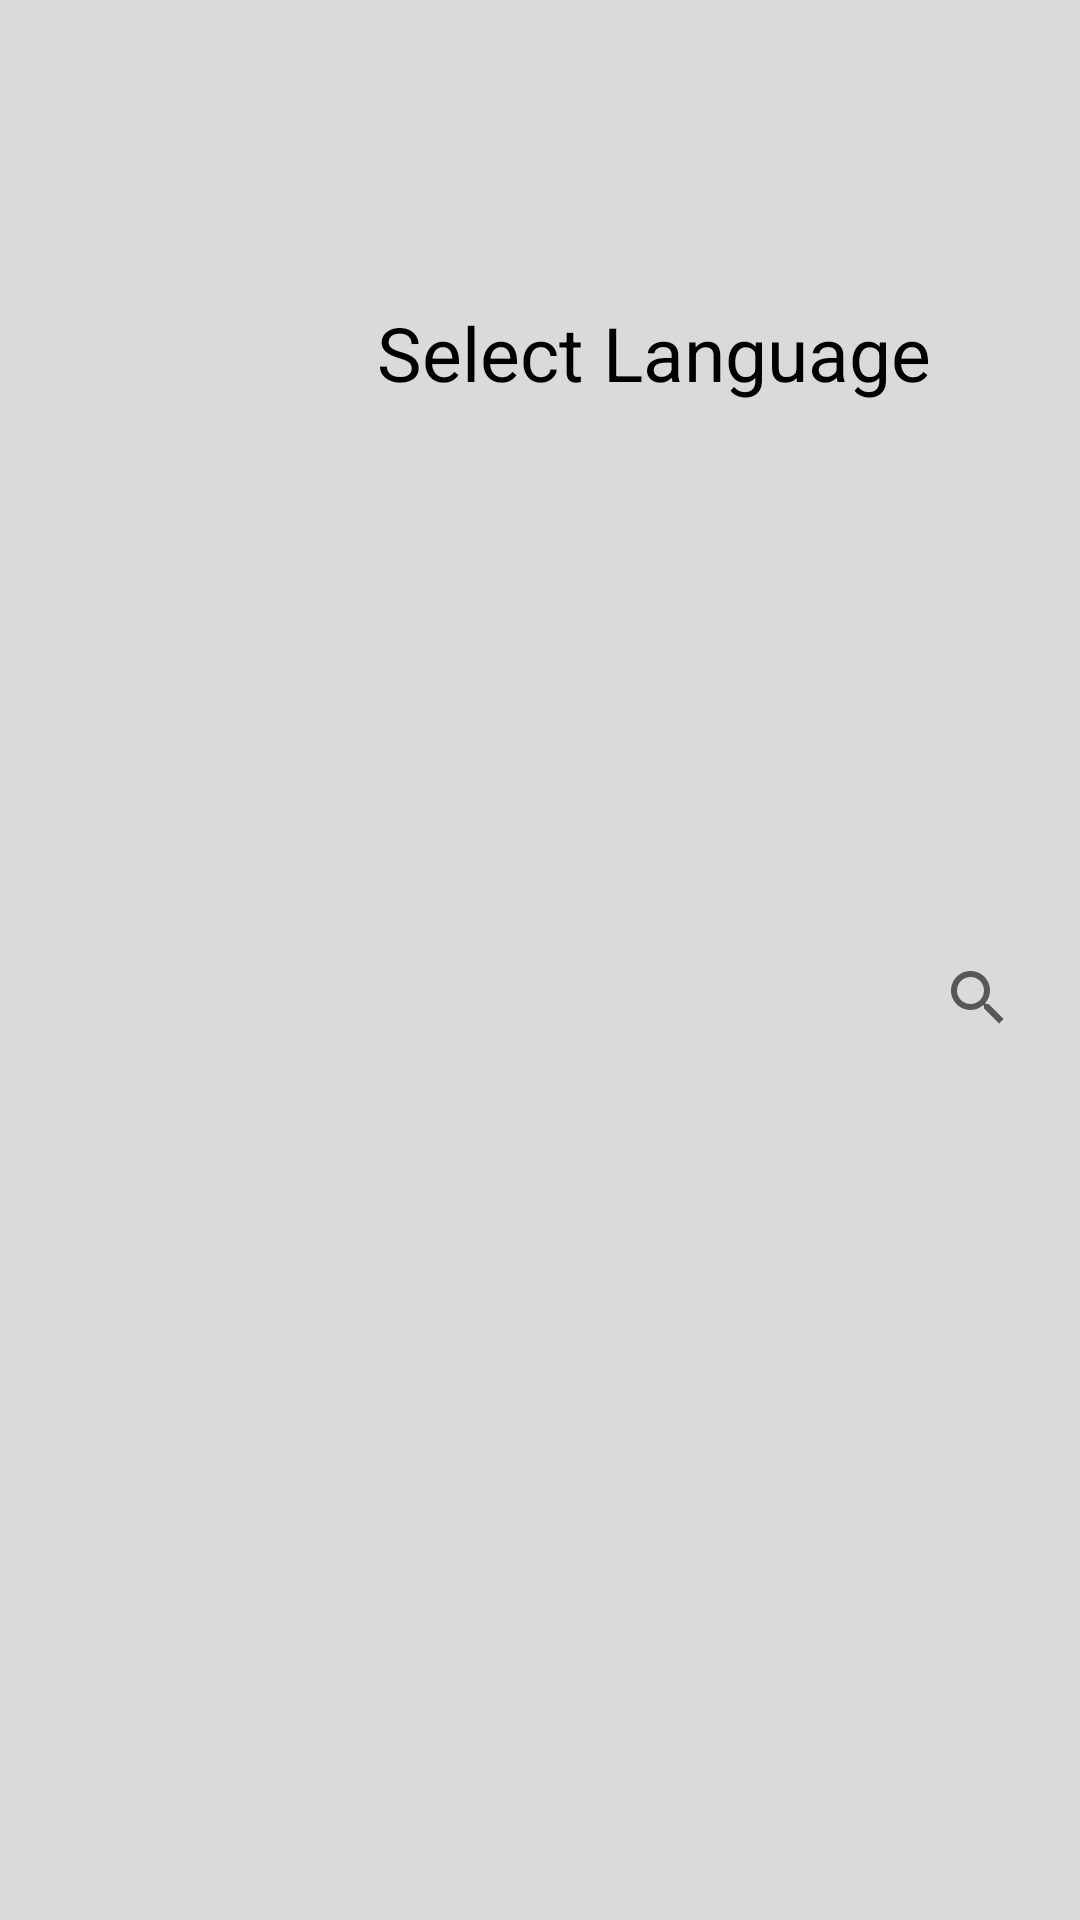

This screen was rendered from an Android layout file. Write that file and the resources it references.
<!-- AndroidManifest.xml: application theme Theme.MezoTranslation -->
<!-- res/layout/activity_languages_page.xml -->
<?xml version="1.0" encoding="utf-8"?>
<LinearLayout xmlns:android="http://schemas.android.com/apk/res/android"
    xmlns:app="http://schemas.android.com/apk/res-auto"
    xmlns:tools="http://schemas.android.com/tools"
    android:layout_width="match_parent"
    android:layout_height="wrap_content"
    android:orientation="vertical"
    android:background="?attr/backgroundColor"
    android:paddingBottom="10dp"
    android:paddingLeft="10dp"
    android:paddingTop="10dp"
    tools:context=".LanguagesPage">

    <TextView
        android:id="@+id/textView11"
        android:layout_width="396dp"
        android:layout_height="100dp"
        android:layout_margin="10dp"
        android:layout_weight="1"
        android:gravity="center"
        android:text="@string/select_language_search"
        android:textColor="?attr/textFillColor"
        android:textSize="25sp"
        app:fontFamily="@font/inria_sans_bold" />

    <SearchView
        android:id="@+id/search_bar"
        android:layout_width="match_parent"
        android:layout_height="100dp"
        android:layout_margin="10dp"
        android:layout_weight="1"
        android:layoutDirection="rtl"
        android:textColor="?attr/textFillColor"
        android:queryHint="Search language" />


    <ListView
        android:id="@+id/list1"
        android:layout_width="match_parent"
        android:layout_height="wrap_content"
        android:layout_weight="2" />



</LinearLayout>
<!-- resources referenced by this layout -->
<resources>
  <string name="select_language_search">Select Language</string>
  <style name="Theme.MezoTranslation" parent="Theme.MaterialComponents.DayNight.DarkActionBar">
          
          <item name="backgroundColor">@color/light_gray</item>
          <item name="cardForegroundColor">@color/white</item>
          <item name="textFillColor">@color/black</item>
          <item name="icon">@color/light_blue_purple</item>
          <item name="colorPrimary">@color/light_blue_purple</item>
  
          
          <item name="android:statusBarColor" tools:targetApi="l">?attr/icon</item>
          
          <item name="windowActionBar">false</item>
          <item name="windowNoTitle">true</item>
      </style>
  <color name="light_gray">#DADADA</color>
  <color name="white">#FFFFFFFF</color>
  <color name="black">#FF000000</color>
  <color name="light_blue_purple">#6389c0</color>
</resources>
